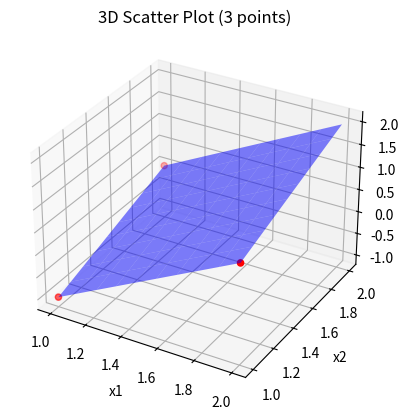
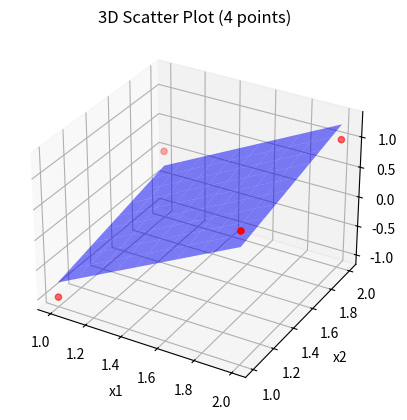

The script that saved these images, in order:
from mpl_toolkits.mplot3d import Axes3D
import numpy as np

import matplotlib.pyplot as plt

# サンプルデータ（3点）
x1 = [1, 1, 2]
x2 = [1, 2, 1]
y  = [-1, 0, 1]

fig = plt.figure()
ax = fig.add_subplot(111, projection='3d')

ax.scatter(x1, x2, y, c='r', marker='o')

ax.set_xlabel('x1')
ax.set_ylabel('x2')
ax.set_zlabel('y')
ax.set_title('3D Scatter Plot (3 points)')
# 平面の範囲を決める
x1_range = np.linspace(min(x1), max(x1), 10)
x2_range = np.linspace(min(x2), max(x2), 10)
X1, X2 = np.meshgrid(x1_range, x2_range)
a1, a2, b = 2, 1, -4
Y = a1 * X1 + a2 * X2 + b

# 平面を描画
ax.plot_surface(X1, X2, Y, alpha=0.5, color='blue')
plt.show()


# サンプルデータ（4点）
x1 = [1, 1, 2, 2]
x2 = [1, 2, 1, 2]
y  = [-1, 0, 1, 1]

fig = plt.figure()
ax = fig.add_subplot(111, projection='3d')

ax.scatter(x1, x2, y, c='r', marker='o')

ax.set_xlabel('x1')
ax.set_ylabel('x2')
ax.set_zlabel('y')
ax.set_title('3D Scatter Plot (4 points)')
# 平面の範囲を決める
x1_range = np.linspace(min(x1), max(x1), 10)
x2_range = np.linspace(min(x2), max(x2), 10)
X1, X2 = np.meshgrid(x1_range, x2_range)
a1, a2, b = 1.5, 0.5, -2.75
Y = a1 * X1 + a2 * X2 + b

# 平面を描画
ax.plot_surface(X1, X2, Y, alpha=0.5, color='blue')
plt.show()